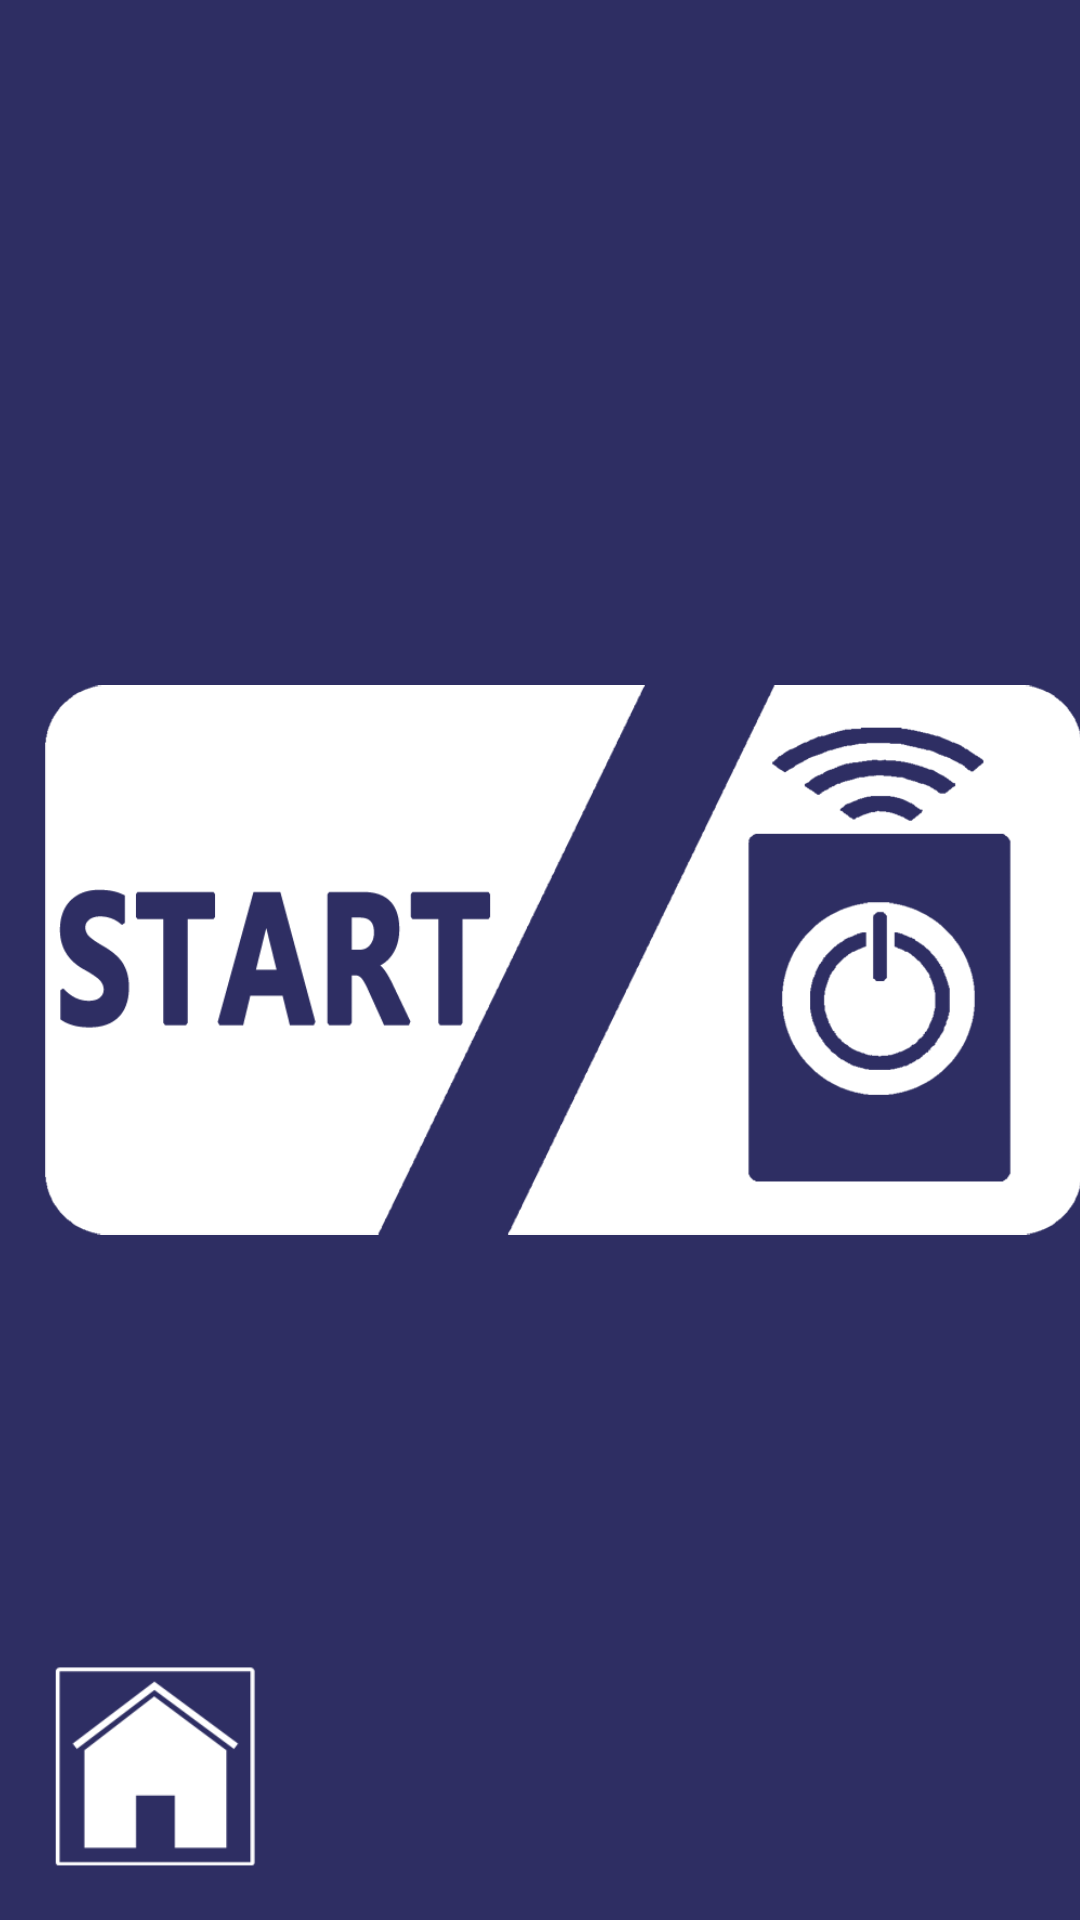

This screen was rendered from an Android layout file. Write that file and the resources it references.
<!-- AndroidManifest.xml: application theme AppTheme -->
<!-- res/layout/frgm_switch.xml -->
<?xml version="1.0" encoding="utf-8"?>
<LinearLayout xmlns:android="http://schemas.android.com/apk/res/android"
    android:layout_width="match_parent"
    android:layout_height="match_parent"
    android:orientation="vertical">

    <FrameLayout
        android:layout_width="match_parent"
        android:layout_height="match_parent"
        android:background="@color/background">

        
        <FrameLayout
            android:layout_width="wrap_content"
            android:layout_height="wrap_content"
            android:visibility="visible"
            android:layout_marginLeft="10dp"
            android:layout_gravity="center">

            <ImageView
                android:layout_width="200dp"
                android:layout_height="200dp"
                android:layout_gravity="center_vertical"
                android:src="@drawable/btn_start1"/>

            <ImageView
                android:layout_width="200dp"
                android:layout_height="200dp"
                android:layout_gravity="center_vertical"
                android:layout_marginLeft="150dp"
                android:src="@drawable/btn_start2"/>

        </FrameLayout>

        
        <FrameLayout
            android:layout_width="match_parent"
            android:layout_height="match_parent"
            android:visibility="visible"
            android:layout_marginLeft="170dp"
            android:layout_marginBottom="50dp">

            <ImageView
                android:id="@+id/switch_img_nowstart"
                android:layout_width="350dp"
                android:layout_height="380dp"
                android:layout_gravity="center_vertical"
                android:rotation="10"
                android:layout_marginLeft="120dp"
                android:layout_marginTop="10dp"
                android:background="#00000000"/>

            <ImageView
                android:id="@+id/switch_img_phonestart"
                android:layout_width="350dp"
                android:layout_height="380dp"
                android:layout_gravity="center_vertical"
                android:rotation="10"
                android:layout_marginLeft="500dp"
                android:layout_marginTop="50dp"
                android:background="#00000000"/>

        </FrameLayout>


        <ImageView
            android:id="@+id/switch_img_exit"
            android:layout_width="@dimen/bottomSize"
            android:layout_height="@dimen/bottomSize"
            android:layout_gravity="bottom"
            android:layout_marginLeft="@dimen/FrameMargin"
            android:layout_marginBottom="@dimen/FrameMargin"
            android:src="@drawable/ico_home" />
    </FrameLayout>


</LinearLayout>
<!-- resources referenced by this layout -->
<resources>
  <color name="background">#2e2e63</color>
  <dimen name="FrameMargin">11dp</dimen>
  <dimen name="bottomSize">80dp</dimen>
  <!-- drawable btn_start1: png bitmap (drawable, 21042 bytes) -->
  <!-- drawable btn_start2: png bitmap (drawable, 41545 bytes) -->
  <!-- drawable ico_home: png bitmap (drawable, 8591 bytes) -->
  <style name="AppTheme" parent="Theme.AppCompat.Light.DarkActionBar">
          
          <item name="colorPrimary">@color/colorPrimary</item>
          <item name="colorPrimaryDark">@color/colorPrimaryDark</item>
          <item name="colorAccent">@color/colorAccent</item>
  
          <item name="windowNoTitle">true</item>
  
          <item name="android:windowBackground">@color/background</item>
  
      </style>
  <color name="colorPrimary">#3F51B5</color>
  <color name="colorPrimaryDark">#303F9F</color>
  <color name="colorAccent">#FF4081</color>
</resources>
